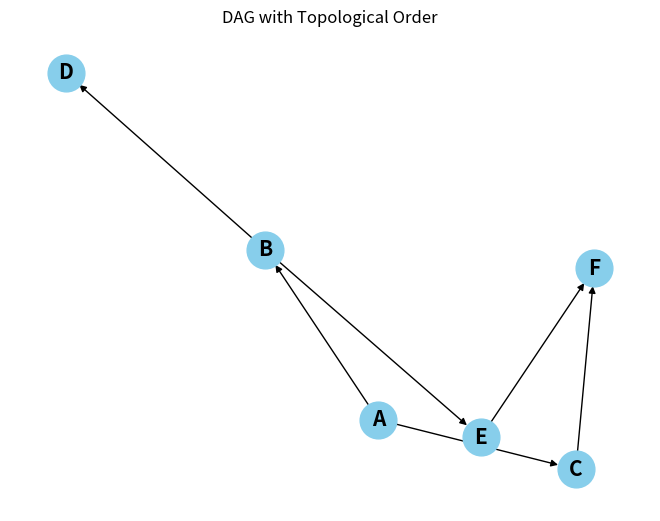

Write Python code to recreate this figure.
# -*- coding: utf-8 -*-
"""
descr: Airflow自定义配置DAG Task血缘关系
author: tony
date: 2025-08-20
"""

import networkx as nx
import matplotlib.pyplot as plt
from collections import deque

def topological_sort_kahn(graph):
    in_degree = {u: 0 for u in graph}
    for u in graph:
        for v in graph[u]:
            in_degree[v] += 1

    queue = deque([u for u in graph if in_degree[u] == 0])
    top_order = []

    while queue:
        u = queue.popleft()
        top_order.append(u)
        for v in graph[u]:
            in_degree[v] -= 1
            if in_degree[v] == 0:
                queue.append(v)

    if len(top_order) == len(graph):
        return top_order
    else:
        return None  # 图中有环，拓扑排序失败

# 创建图并添加边（有向无环图）
G = nx.DiGraph()
edges = [('A', 'B'), ('A', 'C'), ('B', 'D'), ('B', 'E'), ('C', 'F'), ('E', 'F')]
G.add_edges_from(edges)

# 执行拓扑排序
top_order = topological_sort_kahn(G)
if top_order:
    print("拓扑排序结果:", top_order)
else:
    print("图中存在环，无法进行拓扑排序")

# 绘图
pos = nx.spring_layout(G)  # 使用spring布局算法美化图形位置
nx.draw(G, pos, with_labels=True, node_color='skyblue', edge_color='k', node_size=700, font_size=15, font_weight='bold')
plt.title("DAG with Topological Order")
plt.show()
